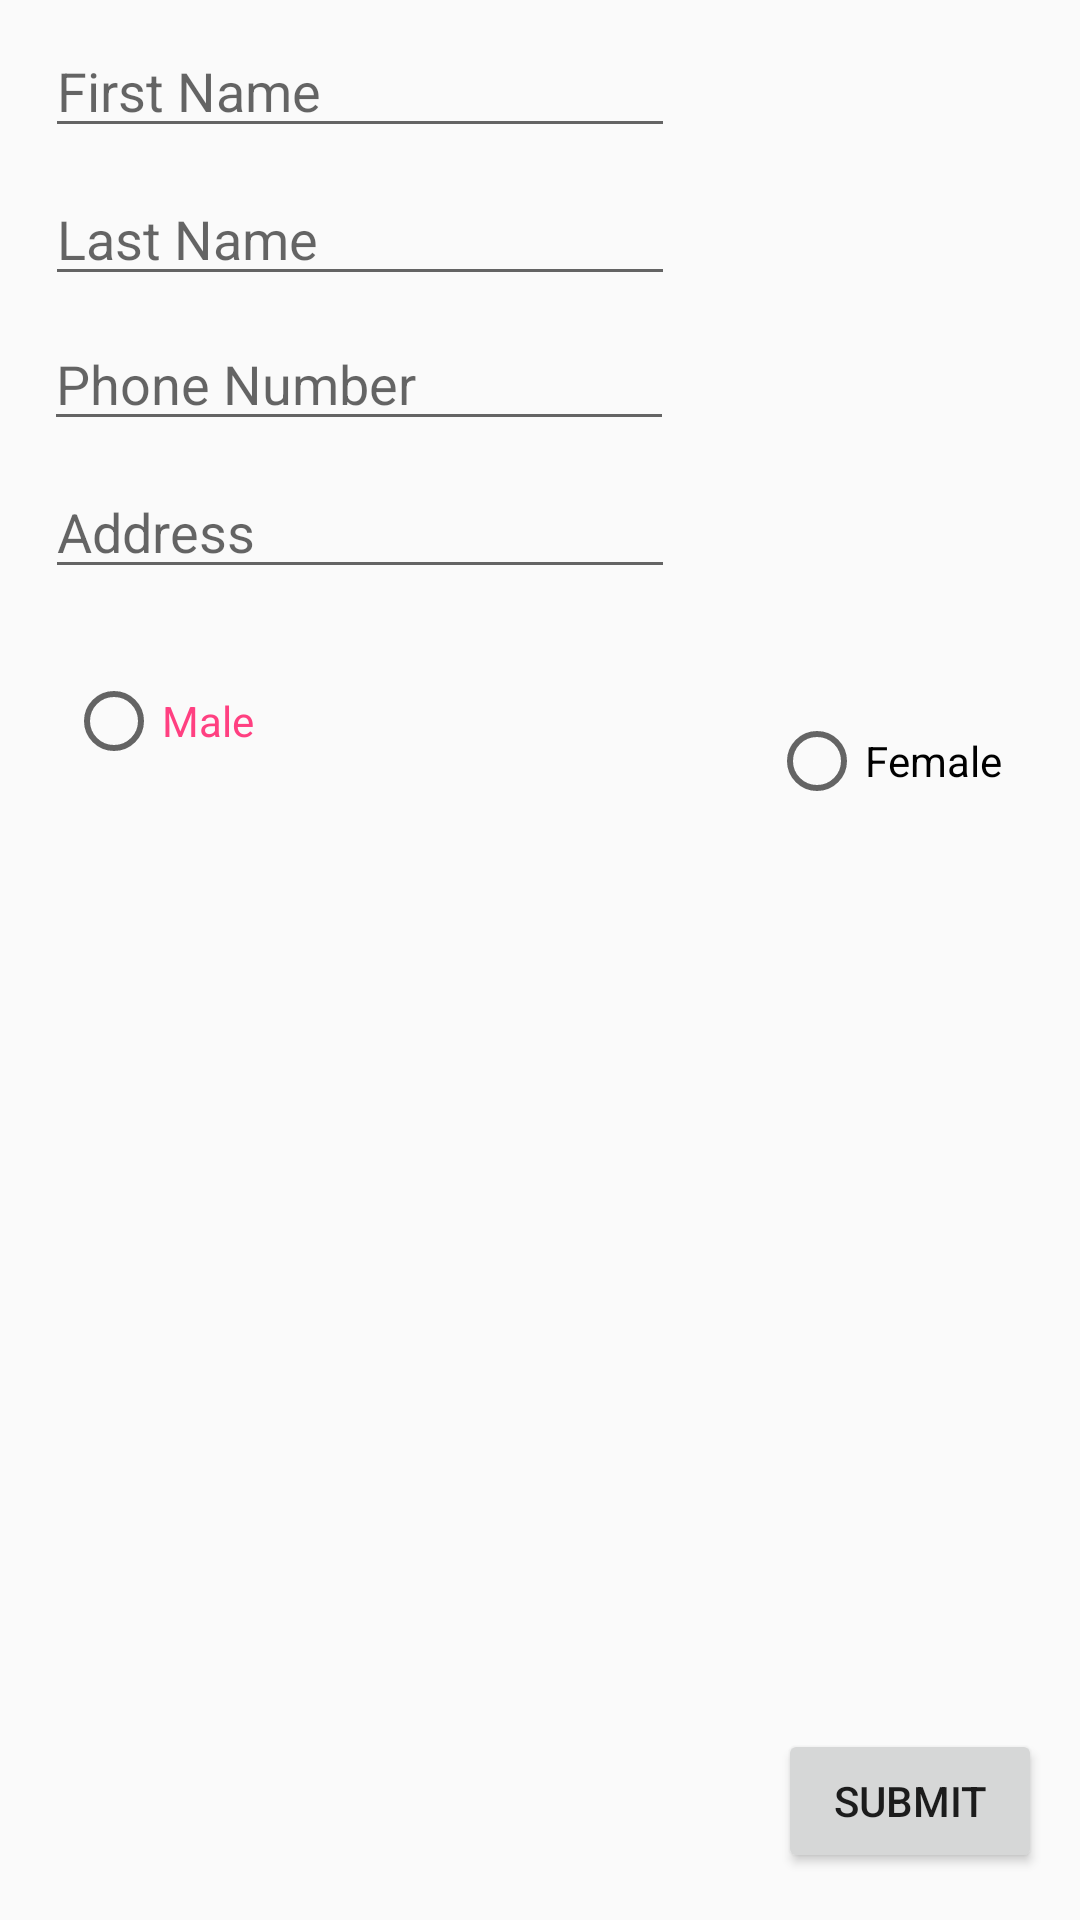

Android layout source for this screen:
<!-- AndroidManifest.xml: application theme AppTheme -->
<!-- res/layout/registration_activity.xml -->
<?xml version="1.0" encoding="utf-8"?>
<android.support.constraint.ConstraintLayout xmlns:android="http://schemas.android.com/apk/res/android"
    xmlns:app="http://schemas.android.com/apk/res-auto"
    android:layout_width="match_parent"
    android:layout_height="match_parent">


    <ImageView
        android:id="@+id/imageView2"
        android:layout_width="wrap_content"
        android:layout_height="wrap_content"
        android:layout_marginBottom="8dp"
        android:alpha="0."
        android:scaleType="centerCrop"
        app:layout_constraintBottom_toBottomOf="parent"
        app:layout_constraintHorizontal_bias="0.0"
        app:layout_constraintLeft_toLeftOf="parent"
        app:layout_constraintRight_toRightOf="parent"
        app:layout_constraintTop_toTopOf="parent"
        app:layout_constraintVertical_bias="0.0" />

    <EditText
        android:id="@+id/user_first_name"
        android:layout_width="wrap_content"
        android:layout_height="wrap_content"
        android:layout_marginTop="8dp"
        android:ems="10"
        android:hint="First Name"
        android:inputType="textPersonName"
        app:layout_constraintLeft_toLeftOf="parent"
        app:layout_constraintRight_toRightOf="parent"
        app:layout_constraintTop_toBottomOf="@+id/imageView2"
        android:layout_marginLeft="8dp"
        app:layout_constraintHorizontal_bias="0.052"
        android:layout_marginRight="8dp" />

    <EditText
        android:id="@+id/user_last_name"
        android:layout_width="wrap_content"
        android:layout_height="wrap_content"
        android:layout_marginTop="8dp"
        android:ems="10"
        android:hint="Last Name"
        android:inputType="textPersonName"
        app:layout_constraintLeft_toLeftOf="parent"
        app:layout_constraintRight_toRightOf="parent"
        app:layout_constraintTop_toBottomOf="@+id/user_first_name"
        app:layout_constraintHorizontal_bias="0.052"
        android:layout_marginLeft="8dp"
        android:layout_marginRight="8dp" />

    <EditText
        android:id="@+id/user_phone_number"
        android:layout_width="wrap_content"
        android:layout_height="wrap_content"
        android:layout_marginTop="7dp"
        android:ems="10"
        android:hint="Phone Number"
        android:inputType="phone"
        app:layout_constraintLeft_toLeftOf="parent"
        app:layout_constraintRight_toRightOf="parent"
        app:layout_constraintTop_toBottomOf="@+id/user_last_name"
        android:layout_marginLeft="8dp"
        app:layout_constraintHorizontal_bias="0.05"
        android:layout_marginRight="8dp" />

    <EditText
        android:id="@+id/user_address"
        android:layout_width="wrap_content"
        android:layout_height="wrap_content"
        android:layout_marginTop="8dp"
        android:ems="10"
        android:hint="Address"
        android:inputType="textPostalAddress"
        app:layout_constraintLeft_toLeftOf="parent"
        app:layout_constraintRight_toRightOf="parent"
        app:layout_constraintTop_toBottomOf="@+id/user_phone_number"
        app:layout_constraintHorizontal_bias="0.052"
        android:layout_marginLeft="8dp"
        android:layout_marginRight="8dp" />

    <RadioButton
        android:id="@+id/radioButton4"
        android:layout_width="wrap_content"
        android:layout_height="wrap_content"
        android:layout_marginTop="28dp"
        android:text="Male"
        android:textColor="?android:attr/textColorLink"
        app:layout_constraintLeft_toLeftOf="@+id/user_address"
        app:layout_constraintTop_toBottomOf="@+id/user_address"
        android:layout_marginLeft="7dp" />

    <RadioButton
        android:id="@+id/radioButton6"
        android:layout_width="wrap_content"
        android:layout_height="wrap_content"
        android:button="?android:attr/listChoiceIndicatorSingle"
        android:text="Female"
        android:layout_marginTop="8dp"
        app:layout_constraintTop_toBottomOf="@+id/user_address"
        android:layout_marginBottom="8dp"
        app:layout_constraintBottom_toTopOf="@+id/form_submit_button"
        app:layout_constraintLeft_toRightOf="@+id/radioButton4"
        android:layout_marginLeft="8dp"
        android:layout_marginRight="8dp"
        app:layout_constraintRight_toRightOf="parent"
        app:layout_constraintVertical_bias="0.100000024"
        app:layout_constraintHorizontal_bias="0.9" />

    <Button
        android:id="@+id/form_submit_button"
        android:layout_width="wrap_content"
        android:layout_height="wrap_content"
        android:layout_marginEnd="8dp"
        android:layout_marginLeft="8dp"
        android:layout_marginRight="8dp"
        android:layout_marginStart="8dp"
        android:text="SUBMIT"
        app:layout_constraintHorizontal_bias="0.982"
        app:layout_constraintLeft_toLeftOf="parent"
        app:layout_constraintRight_toRightOf="parent"
        app:layout_constraintBottom_toBottomOf="parent"
        android:layout_marginBottom="8dp"
        android:layout_marginTop="8dp"
        app:layout_constraintTop_toBottomOf="@+id/user_address"
        app:layout_constraintVertical_bias="0.98" />

</android.support.constraint.ConstraintLayout>
<!-- resources referenced by this layout -->
<resources>
  <style name="AppTheme" parent="Theme.AppCompat.Light.DarkActionBar">
          
          <item name="colorPrimary">@color/colorPrimary</item>
          <item name="colorPrimaryDark">@color/colorPrimaryDark</item>
          <item name="colorAccent">@color/colorAccent</item>
      </style>
  <color name="colorPrimary">#3F51B5</color>
  <color name="colorPrimaryDark">#303F9F</color>
  <color name="colorAccent">#FF4081</color>
</resources>
